Run: headless pygame with SDL's dummy video driver; simulated clock (each Clock.tick advances the game by its frame time, no real sleeping); random seed 0; keys injected as events and as key.get_pressed() state; no mouse input.
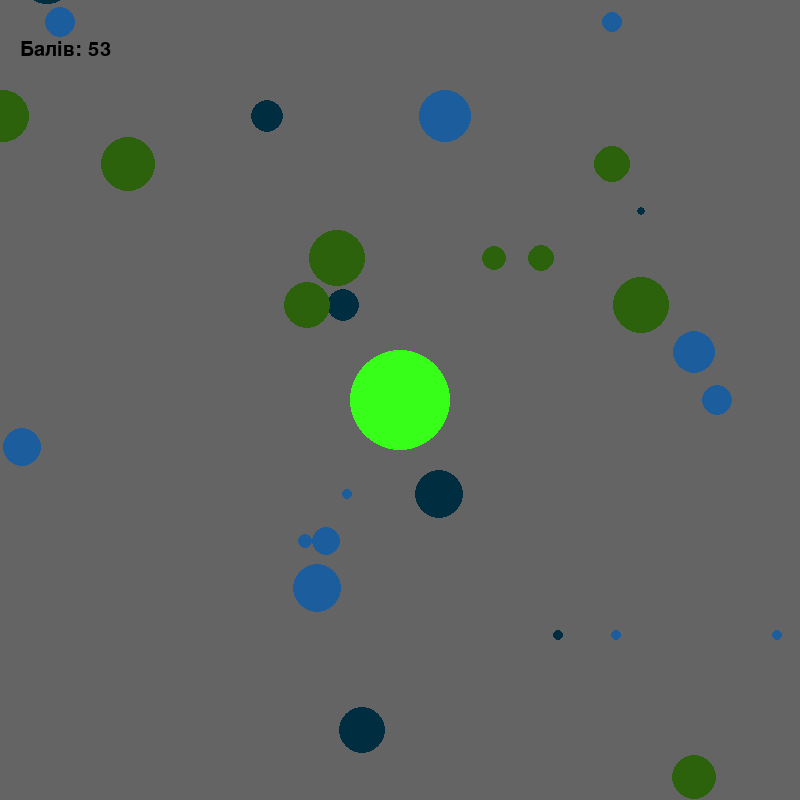
Frame 1 of 4 · flips 1–60 · no input
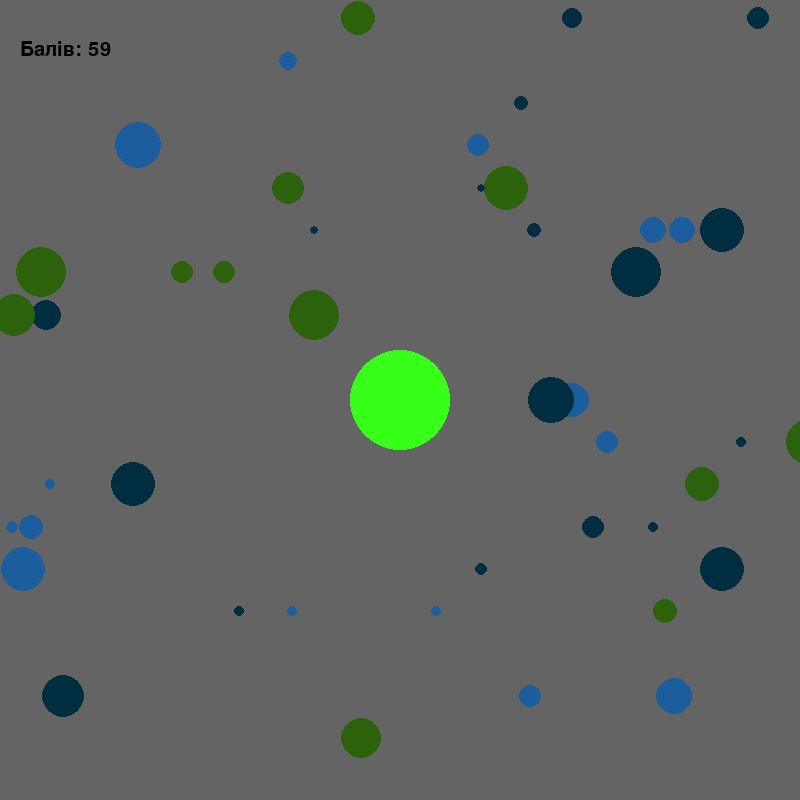
Frame 2 of 4 · flips 61–180 · tapped SPACE, RETURN · held RIGHT (→), D
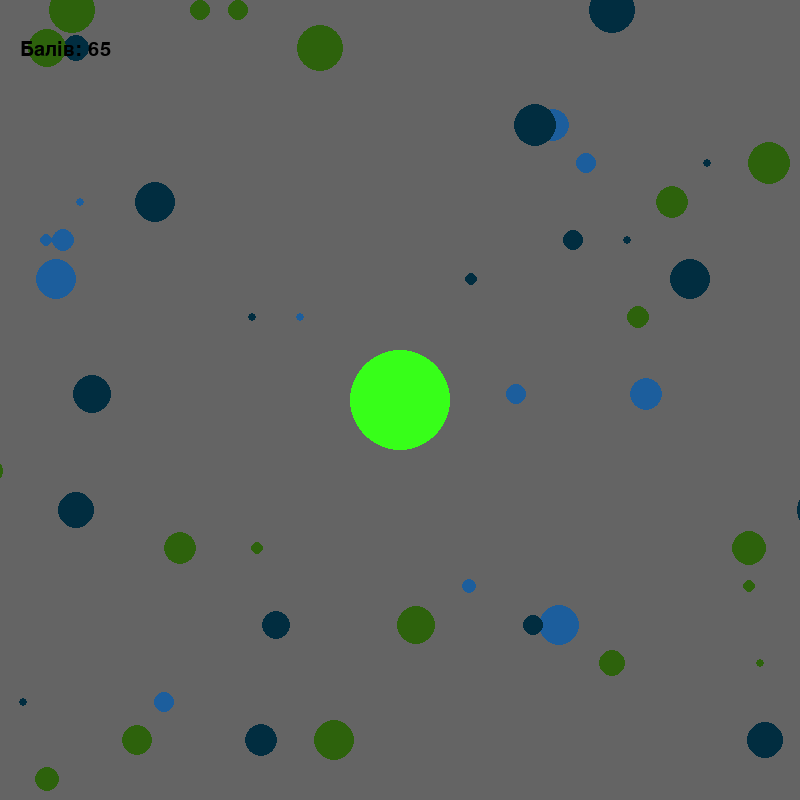
Frame 3 of 4 · flips 181–300 · held DOWN (↓), S
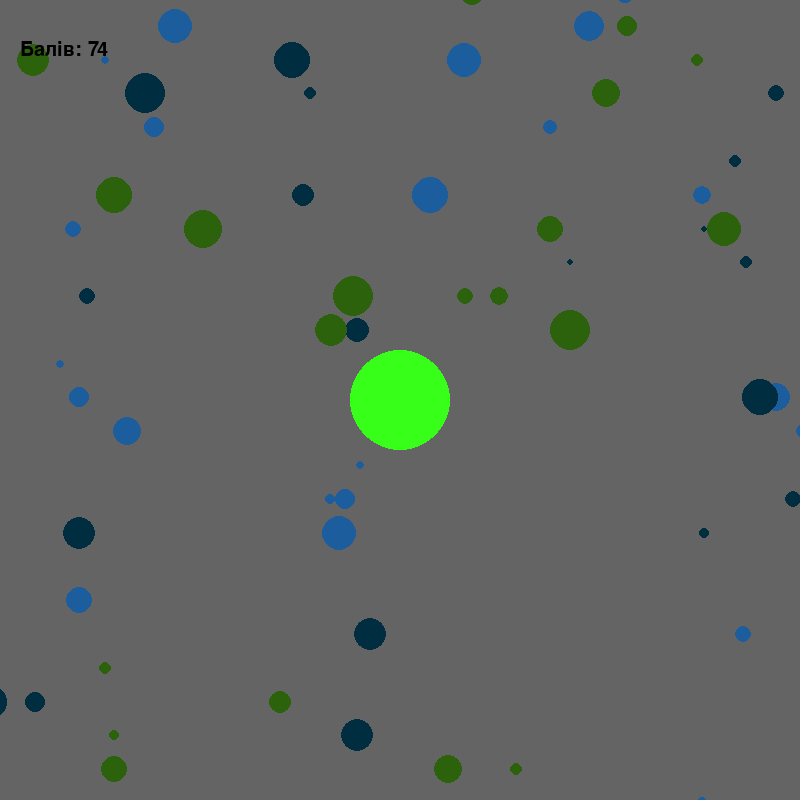
Frame 4 of 4 · flips 301–420 · held LEFT (←), A, UP (↑), W

The pygame program that drew these frames:

from math import hypot
from random import randint, choice, randrange
from math import hypot

import pygame
from pygame import *
from pygame import key

init()
window = display.set_mode((800, 800))
clock = time.Clock()

font1 = font.Font(None, 30)

class Food:
    def __init__(self, x, y, radius, color):
        self.x = x
        self.y = y
        self.radius = radius
        self.color = color
        self.rect = Rect(0, 0, self.radius*2, self.radius*2)




    def check_colide(self, x, y , r):
        dx = self.x - x
        dy = self.y - y
        return hypot(dx, dy) <= self.radius + r



eats = []

colors = [
    (1,45,64),
    (45,98,12),
    (28,94,157)
]

for _ in range(300):
    x = randrange(-1200, 1200,randint(50,60))
    y = randrange(-1200,1200, 50)
    s = randint(5,30)
    color = choice(colors)
    eat = Food(x, y, s, color)
    eats.append(eat)



my_player = [0,0,50]
speed = 3
step = 3


running = True
while running:
    for e in event.get():
        if e.type == QUIT:
            running = False

    window.fill((100,100,100))

    scale = max(0.3, min(50 / my_player[2], 1.5))


    for eat in eats:
        sx = int((eat.x - my_player[0])*scale + 400)
        sy = int((eat.y - my_player[1])*scale + 400)

        if eat.check_colide(my_player[0], my_player[1], my_player[2]):
            if eat.radius <= my_player[2]:
                my_player[2] += step
                eats.remove(eat)

        eat.rect.center = (sx, sy)

        draw.circle(window,eat.color,(sx,sy),int(eat.radius * scale))

    draw.circle(window, (55,255,25), (400,400), int(my_player[2] * scale))

    keys = key.get_pressed()
    if keys[K_w]: my_player[1] -= speed
    if keys[K_s]: my_player[1] += speed
    if keys[K_a]: my_player[0] -= speed
    if keys[K_d]: my_player[0] += speed

    text = font1.render(f"Балів: {my_player[2]}", 1, (0,0,0))
    window.blit(text, (20, 40))

    display.update()
    clock.tick(60)
